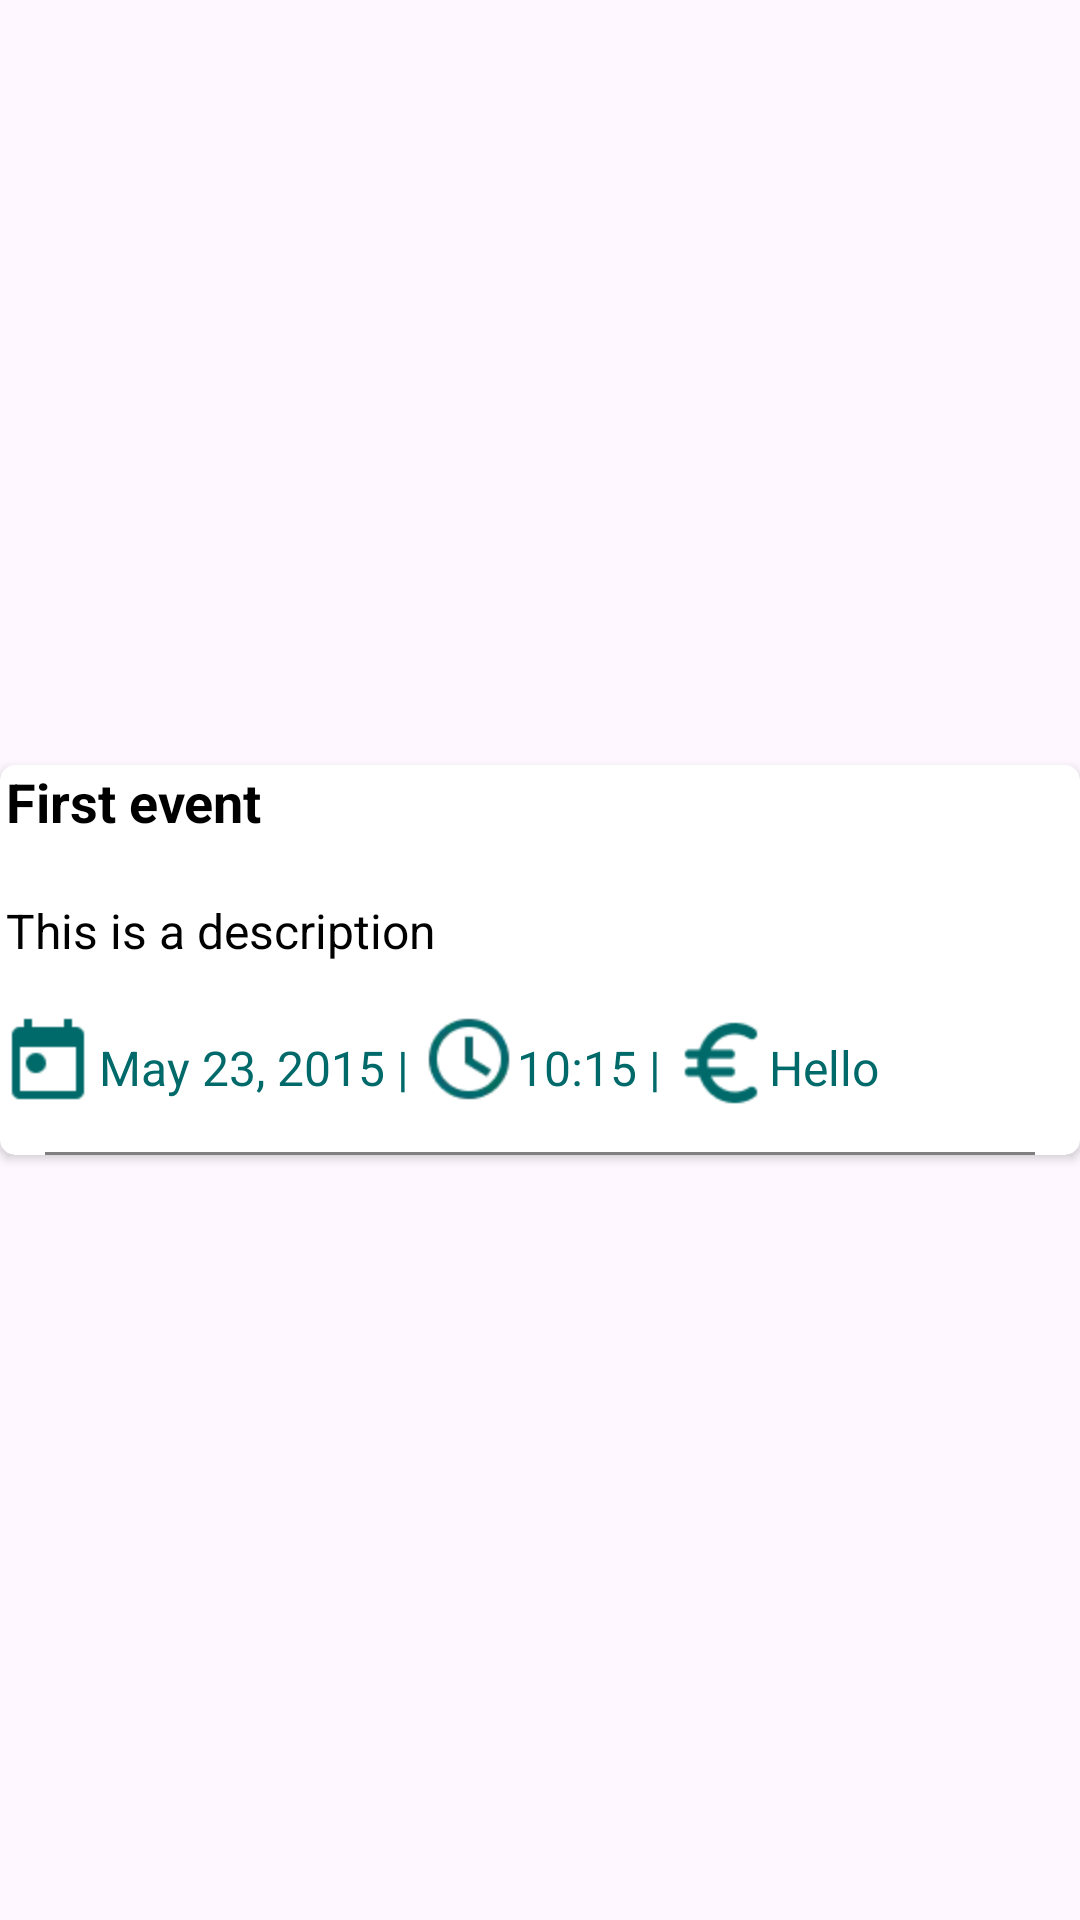

Write the Android layout XML for this screen, with the resource values it uses.
<!-- AndroidManifest.xml: application theme Theme.InRiga -->
<!-- res/layout/event_card.xml -->
<?xml version="1.0" encoding="utf-8"?>
<androidx.constraintlayout.widget.ConstraintLayout xmlns:android="http://schemas.android.com/apk/res/android"
    xmlns:app="http://schemas.android.com/apk/res-auto"
    xmlns:tools="http://schemas.android.com/tools"
    android:layout_width="match_parent"
    android:layout_height="wrap_content"
    android:layout_marginTop="8dp"
    android:layout_marginBottom="8dp">

<androidx.cardview.widget.CardView
android:layout_width="match_parent"
android:layout_height="wrap_content"
app:layout_constraintBottom_toBottomOf="parent"
app:layout_constraintEnd_toEndOf="parent"
app:layout_constraintStart_toStartOf="parent"
app:layout_constraintTop_toTopOf="parent"
    app:cardCornerRadius="5dp">

<androidx.constraintlayout.widget.ConstraintLayout
    android:layout_width="match_parent"
    android:layout_height="130dp">

    <TextView
        android:id="@+id/textView"
        android:layout_width="200dp"
        android:layout_height="wrap_content"
        android:layout_marginStart="2dp"
        android:maxLines="1"
        android:text="First event"
        android:textColor="@color/black"
        android:textSize="18sp"
        android:textStyle="bold"
        app:layout_constraintStart_toStartOf="parent"
        app:layout_constraintTop_toTopOf="parent" />

    <TextView
        android:id="@+id/eventDescription"
        android:layout_width="200dp"
        android:layout_height="wrap_content"
        android:layout_below="@+id/textView"
        android:layout_marginStart="2dp"
        android:layout_marginTop="20dp"
        android:maxLines="1"
        android:text="This is a description"
        android:textColor="@color/black"
        android:textSize="16sp"
        app:layout_constraintStart_toStartOf="parent"
        app:layout_constraintTop_toBottomOf="@+id/textView" />


    <TextView
        android:id="@+id/border2"
        android:layout_width="match_parent"
        android:layout_height="1dp"
        android:layout_marginStart="15dp"
        android:layout_marginEnd="15dp"
        android:background="#808080"
        app:layout_constraintBottom_toBottomOf="parent" />

    <ImageView
        android:id="@+id/imageViewDate"
        android:layout_width="wrap_content"
        android:layout_height="wrap_content"
        app:layout_constraintBottom_toBottomOf="parent"

        app:layout_constraintStart_toStartOf="parent"
        app:layout_constraintTop_toBottomOf="@+id/eventDescription"
        app:srcCompat="@mipmap/date" />

    <TextView
        android:id="@+id/eventDate"
        android:layout_width="wrap_content"
        android:layout_height="wrap_content"
        android:layout_marginStart="1dp"
        android:layout_marginTop="24dp"
        android:text="May 23, 2015"
        android:textColor="#006A6A"
        android:textSize="16sp"
        app:layout_constraintStart_toEndOf="@+id/imageViewDate"
        app:layout_constraintTop_toBottomOf="@+id/eventDescription" />

    <ImageView
        android:id="@+id/imageViewTime"
        android:layout_width="wrap_content"
        android:layout_height="wrap_content"
        app:layout_constraintBottom_toBottomOf="parent"
        app:layout_constraintStart_toEndOf="@+id/separator1"
        app:layout_constraintTop_toBottomOf="@+id/eventDescription"
        app:srcCompat="@mipmap/time" />

    <ImageView
        android:id="@+id/imageView"
        android:layout_width="wrap_content"
        android:layout_height="wrap_content"
        android:layout_marginTop="16dp"
        app:layout_constraintStart_toEndOf="@+id/separator2"
        app:layout_constraintTop_toBottomOf="@+id/eventDescription"
        app:srcCompat="@mipmap/euro" />

    <TextView
        android:id="@+id/eventLocation"
        android:layout_width="wrap_content"
        android:layout_height="wrap_content"
        android:layout_marginTop="24dp"
        android:text="Hello"
        android:textColor="#006A6A"
        android:textSize="16sp"
        app:layout_constraintStart_toEndOf="@+id/imageView"
        app:layout_constraintTop_toBottomOf="@+id/eventDescription" />

    <TextView
        android:id="@+id/eventTime"
        android:layout_width="wrap_content"
        android:layout_height="wrap_content"
        android:layout_marginTop="24dp"
        android:text="10:15"
        android:textColor="#006A6A"
        android:textSize="16sp"
        app:layout_constraintStart_toEndOf="@+id/imageViewTime"
        app:layout_constraintTop_toBottomOf="@+id/eventDescription" />

    <TextView
        android:id="@+id/separator2"
        android:layout_width="wrap_content"
        android:layout_height="wrap_content"
        android:layout_marginTop="24dp"
        android:text=" | "
        android:textColor="#006A6A"
        android:textSize="16sp"
        app:layout_constraintStart_toEndOf="@+id/eventTime"
        app:layout_constraintTop_toBottomOf="@+id/eventDescription" />

    <TextView
        android:id="@+id/separator1"
        android:layout_width="wrap_content"
        android:layout_height="wrap_content"
        android:layout_marginTop="24dp"
        android:text=" | "
        android:textColor="#006A6A"
        android:textSize="16sp"
        app:layout_constraintStart_toEndOf="@+id/eventDate"
        app:layout_constraintTop_toBottomOf="@+id/eventDescription" />

</androidx.constraintlayout.widget.ConstraintLayout>
</androidx.cardview.widget.CardView>
    </androidx.constraintlayout.widget.ConstraintLayout>
<!-- resources referenced by this layout -->
<resources>
  <color name="black">#FF000000</color>
  <!-- mipmap date: png bitmap (mipmap-hdpi, 415 bytes) -->
  <!-- mipmap euro: png bitmap (mipmap-hdpi, 587 bytes) -->
  <!-- mipmap time: webp bitmap (mipmap-hdpi, 700 bytes) -->
  <style name="Theme.InRiga" parent="Theme.MaterialComponents.Light.NoActionBar">
          
          <item name="colorPrimary">@color/purple_500</item>
          <item name="colorPrimaryVariant">@color/purple_700</item>
          <item name="colorOnPrimary">@color/white</item>
          
          <item name="colorSecondary">@color/teal_200</item>
          <item name="colorSecondaryVariant">@color/teal_700</item>
          <item name="colorOnSecondary">@color/black</item>
          
          <item name="android:statusBarColor">?attr/colorPrimaryVariant</item>
          
      </style>
  <color name="purple_500">#FF6200EE</color>
  <color name="purple_700">#FF3700B3</color>
  <color name="white">#FFFFFFFF</color>
  <color name="teal_200">#FF03DAC5</color>
  <color name="teal_700">#FF018786</color>
</resources>
